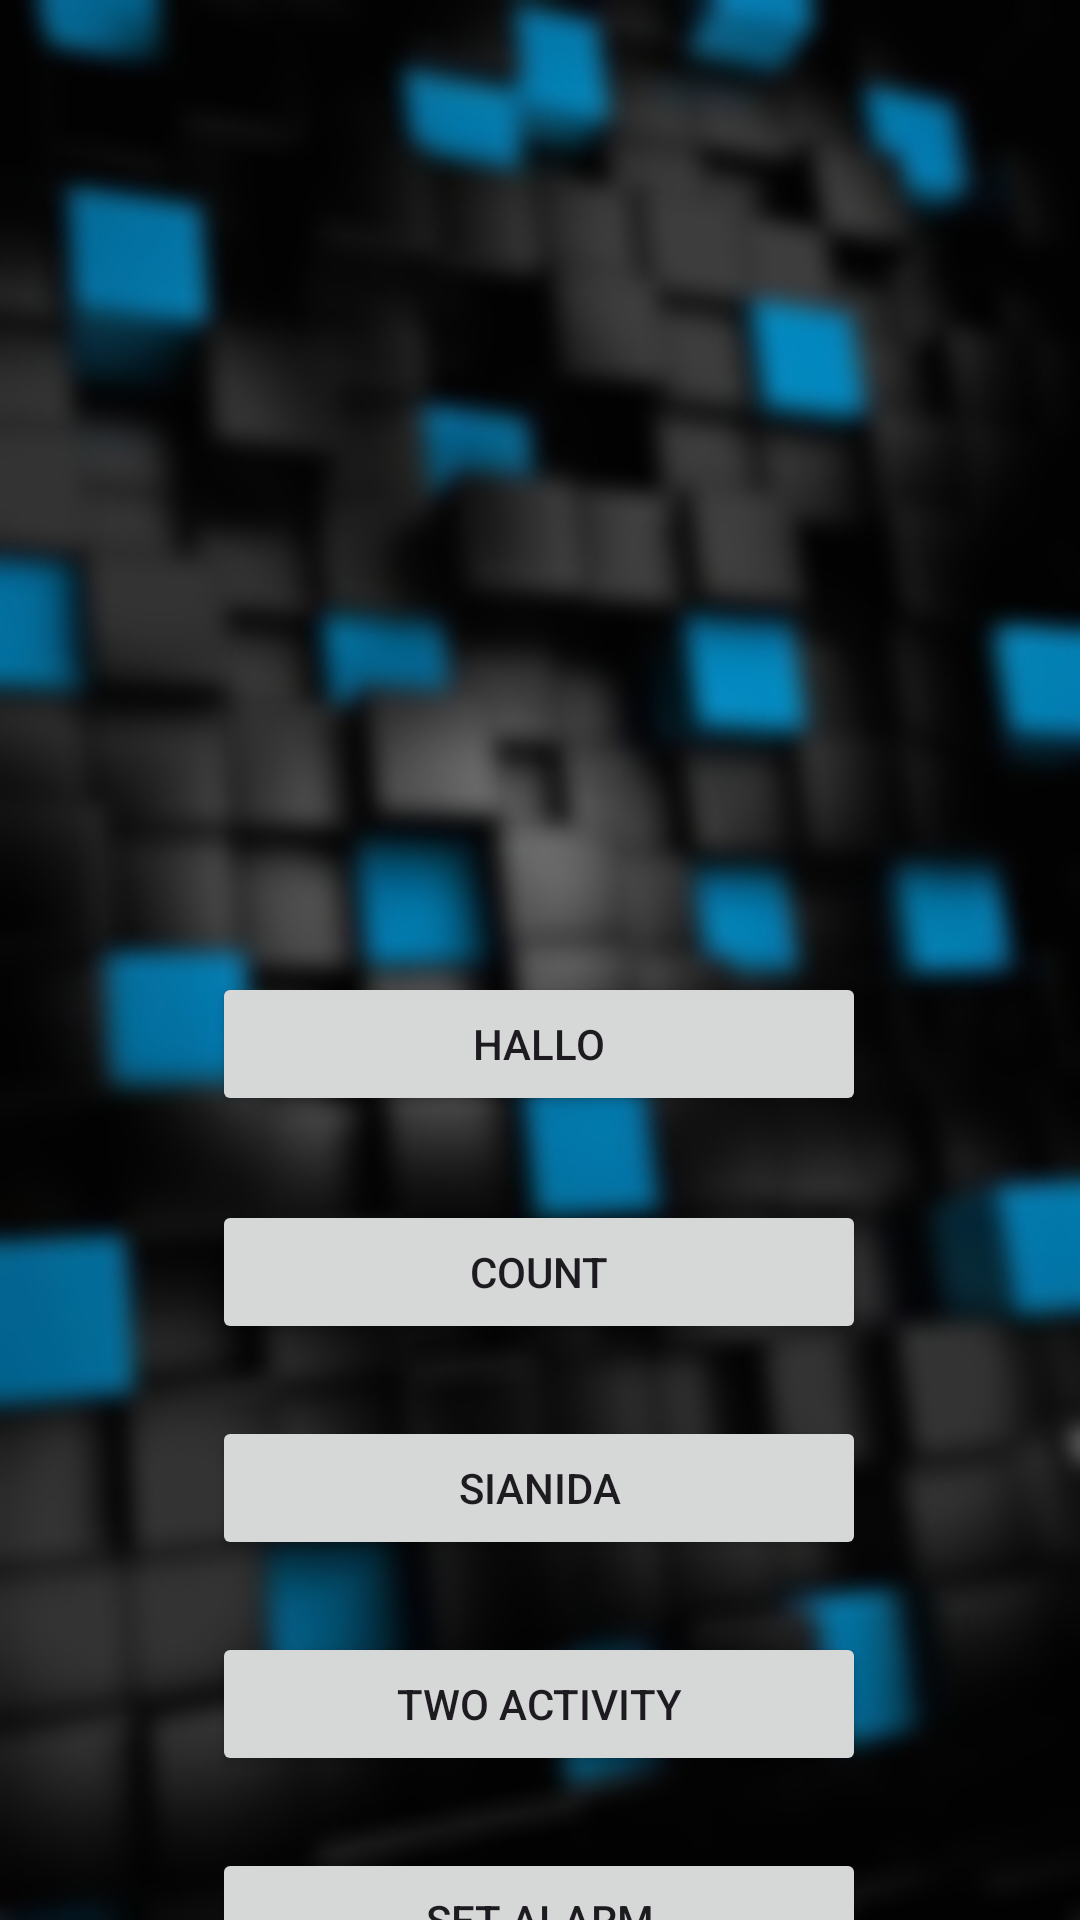

Here is an Android app screen rendered from its layout file. Give the layout XML and the strings, colors and styles it references.
<!-- AndroidManifest.xml: application theme Theme.HelloappTI22A1 -->
<!-- res/layout/activity_home.xml -->
<?xml version="1.0" encoding="utf-8"?>
<androidx.constraintlayout.widget.ConstraintLayout xmlns:android="http://schemas.android.com/apk/res/android"
    xmlns:app="http://schemas.android.com/apk/res-auto"
    xmlns:tools="http://schemas.android.com/tools"
    android:layout_width="match_parent"
    android:layout_height="match_parent"
    android:background="@drawable/bghome"
    tools:context=".home">

    <ImageView
        android:id="@+id/imageView"
        android:layout_width="408dp"
        android:layout_height="281dp"
        android:src="@drawable/bghome2"
        app:layout_constraintBottom_toBottomOf="parent"
        app:layout_constraintEnd_toEndOf="parent"
        app:layout_constraintHorizontal_bias="0.476"
        app:layout_constraintStart_toStartOf="parent"
        app:layout_constraintTop_toTopOf="parent"
        app:layout_constraintVertical_bias="0.004" />

    <Button
        android:id="@+id/button_move_hallo"
        android:layout_width="218dp"
        android:layout_height="48dp"
        android:layout_marginTop="324dp"
        android:text="Hallo"
        app:layout_constraintEnd_toEndOf="parent"
        app:layout_constraintHorizontal_bias="0.497"
        app:layout_constraintStart_toStartOf="parent"
        app:layout_constraintTop_toTopOf="parent" />

    <Button
        android:id="@+id/button_move_count"
        android:layout_width="218dp"
        android:layout_height="48dp"
        android:layout_marginTop="28dp"
        android:text="Count"
        app:layout_constraintEnd_toEndOf="parent"
        app:layout_constraintHorizontal_bias="0.497"
        app:layout_constraintStart_toStartOf="parent"
        app:layout_constraintTop_toBottomOf="@+id/button_move_hallo" />

    <Button
        android:id="@+id/button_move_to_other_scroll"
        android:layout_width="218dp"
        android:layout_height="48dp"
        android:layout_marginTop="100dp"
        android:text="Sianida"
        app:layout_constraintEnd_toEndOf="parent"
        app:layout_constraintHorizontal_bias="0.497"
        app:layout_constraintStart_toStartOf="parent"
        app:layout_constraintTop_toBottomOf="@+id/button_move_hallo" />

    <Button
        android:id="@+id/buttonMoveToOtherActivity"
        android:layout_width="218dp"
        android:layout_height="48dp"
        android:layout_alignParentBottom="true"
        android:layout_centerHorizontal="true"
        android:layout_marginTop="24dp"
        android:text="Two Activity"
        app:layout_constraintEnd_toEndOf="parent"
        app:layout_constraintHorizontal_bias="0.497"
        app:layout_constraintStart_toStartOf="parent"
        app:layout_constraintTop_toBottomOf="@+id/button_move_to_other_scroll" />

    <Button
        android:id="@+id/button_move_to_alarm"
        android:layout_width="218dp"
        android:layout_height="48dp"
        android:layout_marginStart="16dp"
        android:layout_marginTop="24dp"
        android:layout_marginEnd="16dp"
        android:onClick="moveToAnotherActivity"
        android:text="Set Alarm"
        android:textColorLink="@color/Biru"
        app:layout_constraintEnd_toEndOf="parent"
        app:layout_constraintHorizontal_bias="0.496"
        app:layout_constraintStart_toStartOf="parent"
        app:layout_constraintTop_toBottomOf="@+id/buttonMoveToOtherActivity" />

    <Button
        android:id="@+id/button_show_map"
        android:layout_width="wrap_content"
        android:layout_height="wrap_content"
        android:text="Show Map"
        app:layout_constraintStart_toStartOf="parent"
        app:layout_constraintTop_toBottomOf="@+id/button_move_to_alarm" />


</androidx.constraintlayout.widget.ConstraintLayout>
<!-- resources referenced by this layout -->
<resources>
  <color name="Biru">#0000FF</color>
  <!-- drawable bghome: jpg bitmap (drawable, 98650 bytes) -->
  <style name="Theme.HelloappTI22A1" parent="Base.Theme.HelloappTI22A1">
      <item name="colorPrimary">@color/colorPrimary</item>
      <item name="colorPrimaryDark">@color/colorPrimaryDark</item>
      <item name="colorAccent">@color/colorAccent</item>
      </style>
  <style name="Base.Theme.HelloappTI22A1" parent="Theme.Material3.DayNight.NoActionBar">
          
          
      </style>
  <color name="colorPrimary">#3F51B5</color>
  <color name="colorPrimaryDark">#303F9F</color>
  <color name="colorAccent">#FF4081</color>
</resources>
